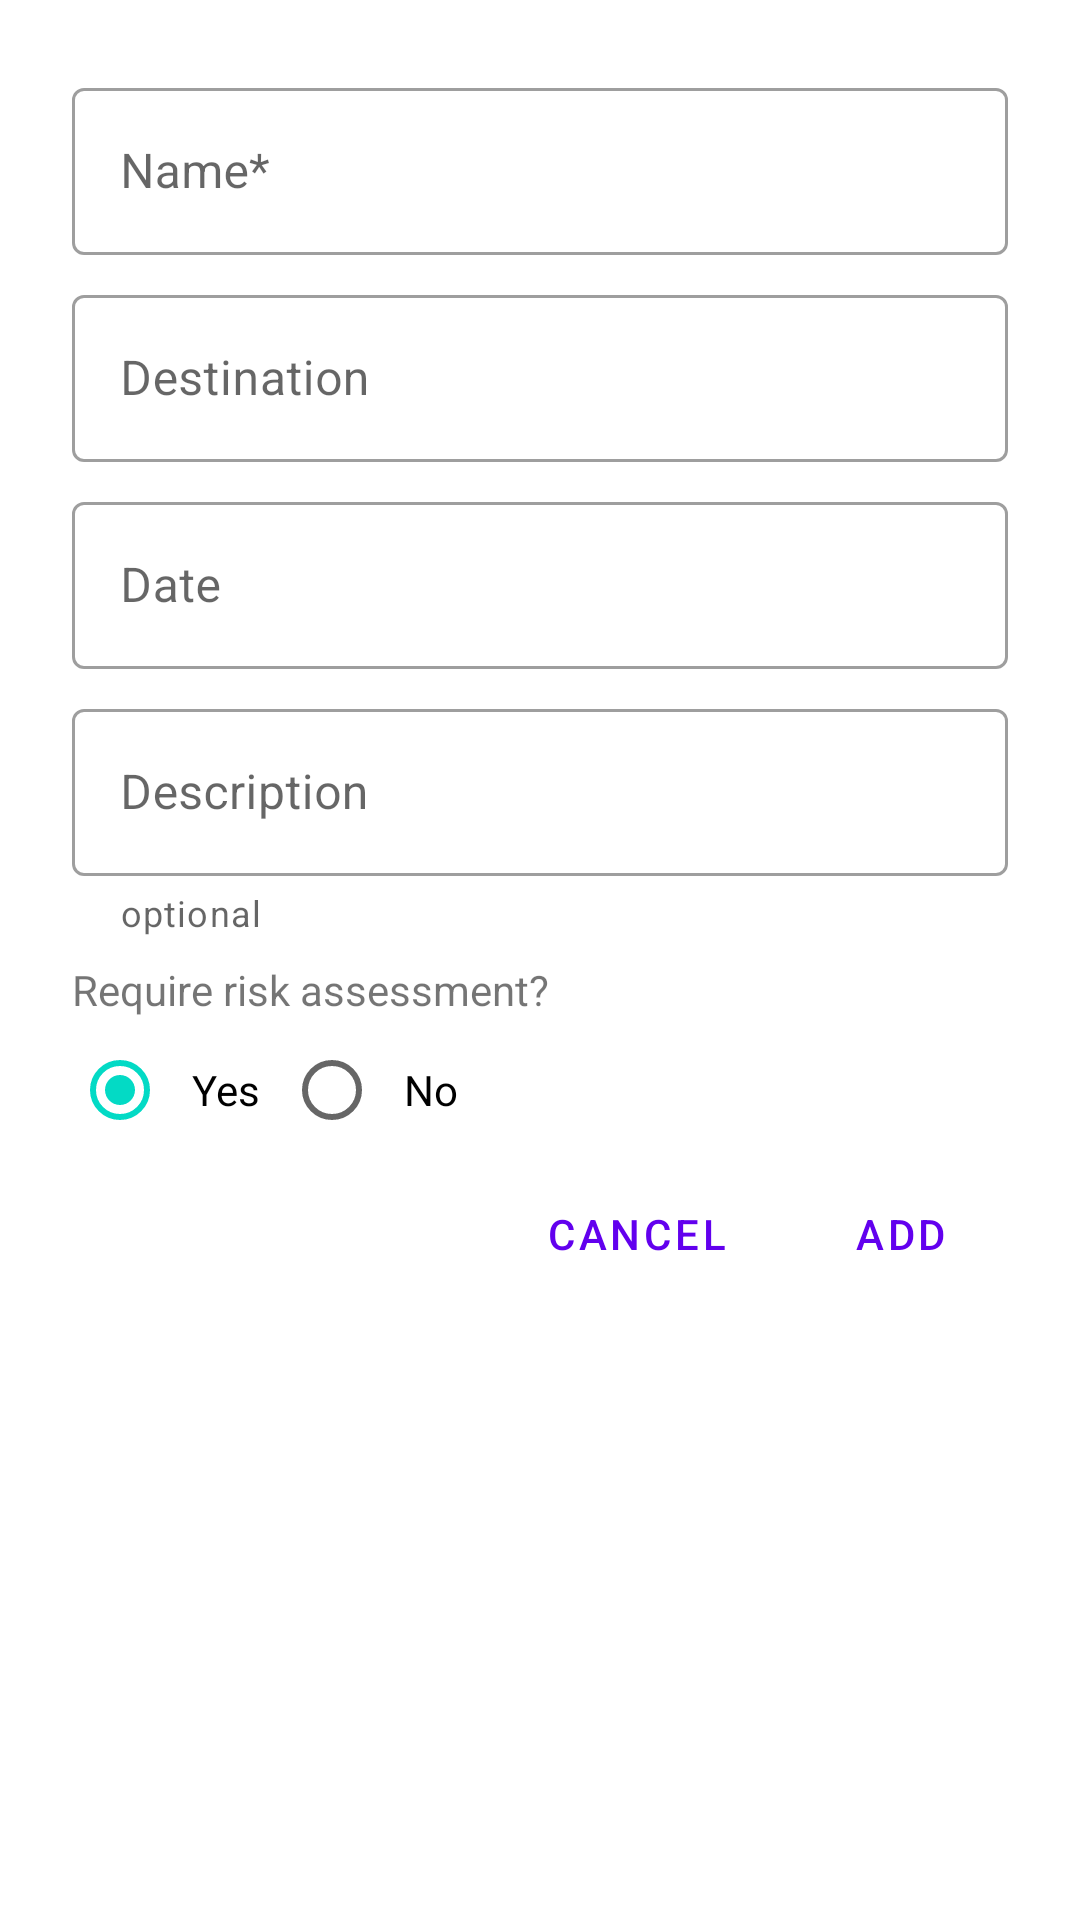

Layout XML and referenced resources for this Android screen:
<!-- AndroidManifest.xml: application theme Theme.TripManagement -->
<!-- res/layout/dialog_add_trip.xml -->
<?xml version="1.0" encoding="utf-8"?>
<ScrollView xmlns:android="http://schemas.android.com/apk/res/android"
    xmlns:app="http://schemas.android.com/apk/res-auto"
    android:layout_width="match_parent"
    android:layout_height="wrap_content">

    <androidx.constraintlayout.widget.ConstraintLayout

        android:layout_width="match_parent"
        android:layout_height="wrap_content"
        android:padding="16dp">

        <com.google.android.material.textfield.TextInputLayout
            android:id="@+id/trip_name_til"
            style="@style/Widget.MaterialComponents.TextInputLayout.OutlinedBox"
            android:layout_width="0dp"
            android:layout_height="wrap_content"
            android:layout_marginStart="8dp"
            android:layout_marginTop="8dp"
            android:layout_marginEnd="8dp"
            android:hint="Name*"
            app:layout_constraintEnd_toEndOf="parent"
            app:layout_constraintStart_toStartOf="parent"
            app:layout_constraintTop_toTopOf="parent">

            <com.google.android.material.textfield.TextInputEditText
                android:id="@+id/trip_name_tiet"
                android:layout_width="match_parent"
                android:layout_height="wrap_content"
                android:singleLine="true" />
        </com.google.android.material.textfield.TextInputLayout>

        <com.google.android.material.textfield.TextInputLayout
            android:id="@+id/trip_destination_til"
            style="@style/Widget.MaterialComponents.TextInputLayout.OutlinedBox"
            android:layout_width="0dp"
            android:layout_height="wrap_content"
            android:layout_marginStart="8dp"
            android:layout_marginTop="8dp"
            android:layout_marginEnd="8dp"
            android:hint="Destination"
            app:layout_constraintEnd_toEndOf="parent"
            app:layout_constraintStart_toStartOf="parent"
            app:layout_constraintTop_toBottomOf="@+id/trip_name_til">

            <com.google.android.material.textfield.TextInputEditText
                android:id="@+id/trip_destination_tiet"
                android:layout_width="match_parent"
                android:layout_height="wrap_content"
                android:singleLine="true" />
        </com.google.android.material.textfield.TextInputLayout>


        <com.google.android.material.textfield.TextInputLayout
            android:id="@+id/trip_date_til"
            style="@style/Widget.MaterialComponents.TextInputLayout.OutlinedBox"
            android:layout_width="0dp"
            android:layout_height="wrap_content"
            android:layout_marginStart="8dp"
            android:layout_marginTop="8dp"
            android:layout_marginEnd="8dp"
            android:hint="Date"
            android:singleLine="true"
            app:layout_constraintEnd_toEndOf="parent"
            app:layout_constraintStart_toStartOf="parent"
            app:layout_constraintTop_toBottomOf="@+id/trip_destination_til">

            <com.google.android.material.textfield.TextInputEditText
                android:id="@+id/trip_date_tiet"
                android:layout_width="match_parent"
                android:layout_height="wrap_content"
                android:clickable="false"
                android:cursorVisible="false"
                android:focusable="false"
                android:focusableInTouchMode="false"
                android:inputType="datetime"
                app:helperTextEnabled="true" />
        </com.google.android.material.textfield.TextInputLayout>

        <com.google.android.material.textfield.TextInputLayout
            android:id="@+id/trip_description_til"
            style="@style/Widget.MaterialComponents.TextInputLayout.OutlinedBox"
            android:layout_width="0dp"
            android:layout_height="wrap_content"
            android:layout_marginStart="8dp"
            android:layout_marginTop="8dp"
            android:layout_marginEnd="8dp"
            android:hint="Description"
            android:singleLine="true"
            app:helperText="optional"
            app:layout_constraintEnd_toEndOf="parent"
            app:layout_constraintStart_toStartOf="parent"
            app:layout_constraintTop_toBottomOf="@+id/trip_date_til">

            <com.google.android.material.textfield.TextInputEditText
                android:id="@+id/trip_description_tiet"
                android:layout_width="match_parent"
                android:layout_height="wrap_content"
                app:helperTextEnabled="true" />
        </com.google.android.material.textfield.TextInputLayout>

        <TextView
            android:id="@+id/risk_assessment_title_tv"
            android:layout_width="wrap_content"
            android:layout_height="wrap_content"
            android:layout_marginTop="8dp"
            android:text="Require risk assessment?"
            app:layout_constraintStart_toStartOf="@+id/trip_description_til"
            app:layout_constraintTop_toBottomOf="@+id/trip_description_til" />

        <RadioGroup
            android:id="@+id/radioGroup"
            android:layout_width="0dp"
            android:layout_height="wrap_content"
            android:checkedButton="@+id/radio_button_yes"
            android:orientation="horizontal"
            app:layout_constraintStart_toStartOf="@+id/risk_assessment_title_tv"
            app:layout_constraintTop_toBottomOf="@+id/risk_assessment_title_tv">

            <RadioButton
                android:id="@+id/radio_button_yes"
                android:layout_width="wrap_content"
                android:layout_height="match_parent"
                android:padding="8dp"
                android:text="Yes" />

            <RadioButton
                android:id="@+id/radio_button_no"
                android:layout_width="wrap_content"
                android:layout_height="match_parent"
                android:padding="8dp"
                android:text="No" />
        </RadioGroup>

        <LinearLayout
            android:layout_width="match_parent"
            android:layout_height="wrap_content"
            android:gravity="end"
            android:orientation="horizontal"
            app:layout_constraintStart_toStartOf="@id/radioGroup"
            app:layout_constraintTop_toBottomOf="@id/radioGroup">

            <Button
                android:id="@+id/cancel_btn"
                style="@style/Widget.MaterialComponents.Button.TextButton"
                android:layout_width="wrap_content"
                android:layout_height="wrap_content"
                android:text="CANCEL" />

            <Button
                android:id="@+id/add_trip_btn"
                style="@style/Widget.MaterialComponents.Button.TextButton"
                android:layout_width="wrap_content"
                android:layout_height="wrap_content"
                android:text="ADD" />

        </LinearLayout>


    </androidx.constraintlayout.widget.ConstraintLayout>
</ScrollView>
<!-- resources referenced by this layout -->
<resources>
  <style name="Theme.TripManagement" parent="Theme.MaterialComponents.DayNight.DarkActionBar">
          
          <item name="colorPrimary">@color/purple_500</item>
          <item name="colorPrimaryVariant">@color/purple_700</item>
          <item name="colorOnPrimary">@color/white</item>
          
          <item name="colorSecondary">@color/teal_200</item>
          <item name="colorSecondaryVariant">@color/teal_700</item>
          <item name="colorOnSecondary">@color/black</item>
          
          <item name="android:statusBarColor" tools:targetApi="l">?attr/colorPrimaryVariant</item>
          
      </style>
  <color name="purple_500">#FF6200EE</color>
  <color name="purple_700">#FF3700B3</color>
  <color name="white">#FFFFFFFF</color>
  <color name="teal_200">#FF03DAC5</color>
  <color name="teal_700">#FF018786</color>
  <color name="black">#FF000000</color>
</resources>
